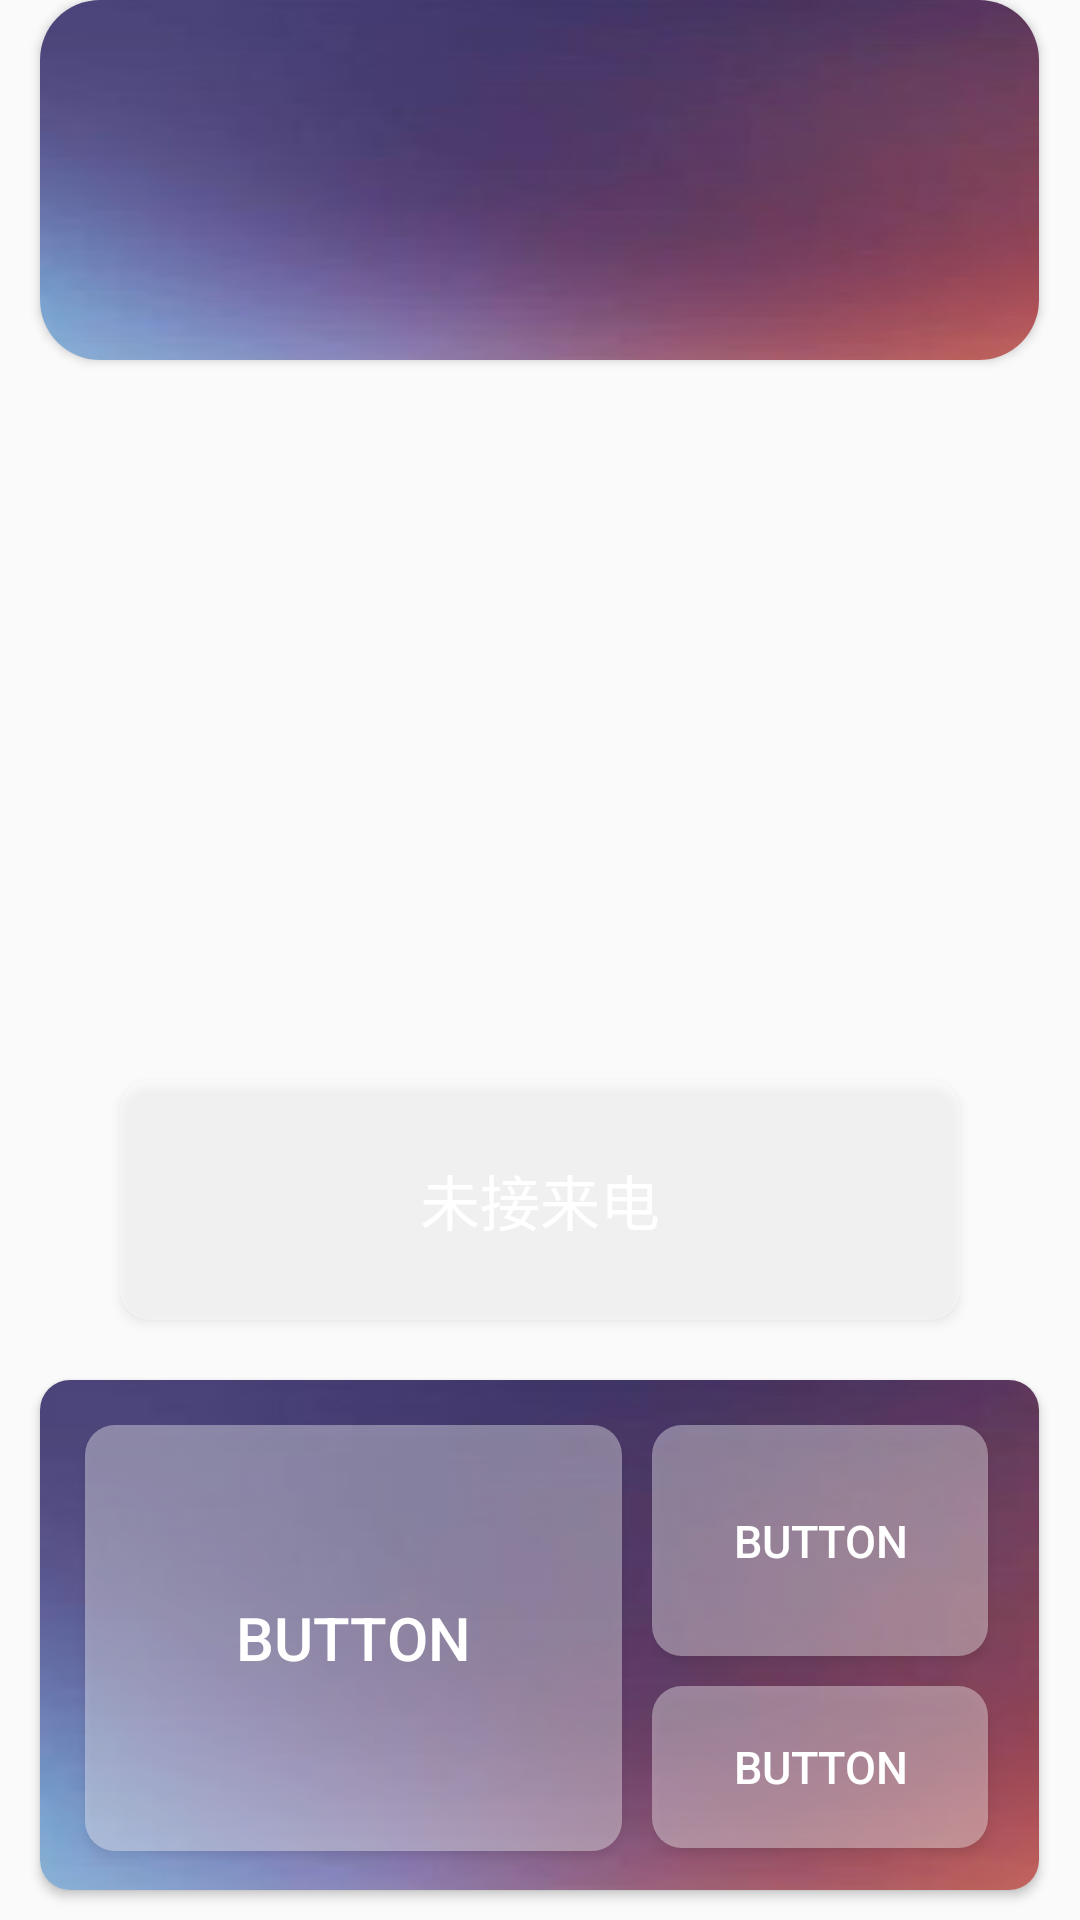

Here is an Android app screen rendered from its layout file. Give the layout XML and the strings, colors and styles it references.
<!-- AndroidManifest.xml: application theme AppTheme -->
<!-- res/layout/activity_shakey_float.xml -->
<?xml version="1.0" encoding="utf-8"?>
<androidx.constraintlayout.widget.ConstraintLayout xmlns:android="http://schemas.android.com/apk/res/android"
    xmlns:app="http://schemas.android.com/apk/res-auto"
    xmlns:tools="http://schemas.android.com/tools"
    android:layout_width="match_parent"
    android:layout_height="match_parent"
    tools:context=".ShakeyFloatActivity">

    <LinearLayout
        android:id="@+id/linear_layout_float_shakey"
        android:layout_width="match_parent"
        android:layout_height="match_parent"
        android:orientation="vertical"
        android:gravity="bottom"
        android:layout_marginBottom="0dp">

    <Button
        android:id="@+id/button_notice_float"
        android:layout_width="280dp"
        android:layout_height="80dp"
        android:text="未接来电"
        android:background="@drawable/button_circle_corner"
        android:layout_marginTop="40dp"
        android:layout_marginLeft="30dp"
        android:layout_marginRight="30dp"
        android:layout_marginBottom="20dp"
        android:layout_gravity="center_horizontal"
        android:layout_below="@id/other"
        android:textColor="#ffffffff"
        android:textSize="20dp" />

    <androidx.cardview.widget.CardView
        android:id="@+id/cardView2"
        android:layout_width="333dp"
        android:layout_height="170dp"
        android:layout_gravity="center_horizontal"
        android:layout_marginStart="1dp"
        android:layout_marginEnd="1dp"
        android:layout_marginBottom="10dp"
        app:layout_constraintBottom_toBottomOf="parent"
        app:layout_constraintEnd_toEndOf="parent"
        app:layout_constraintHorizontal_bias="0.497"
        app:cardCornerRadius="10dp"
        app:layout_constraintStart_toStartOf="parent">

        <ImageView
            android:layout_width = "fill_parent"
            android:layout_height = "fill_parent"
            android:src = "@mipmap/shakey_card_background"
            android:alpha="0.9"
            android:scaleType="fitXY" />

        <LinearLayout
            android:layout_width="match_parent"
            android:layout_height="match_parent"
            android:orientation="horizontal"
            android:layout_marginTop="15dp">

            <Button
                android:id="@+id/button_i1"
                android:layout_width="179dp"
                android:layout_height="142dp"
                android:layout_marginLeft="15dp"
                android:layout_marginRight="10dp"
                android:text="Button"
                android:background="@drawable/button_circle_corner"
                android:textColor="#ffffffff"
                android:textSize="20dp"/>

            <LinearLayout
                android:layout_width="match_parent"
                android:layout_height="match_parent"
                android:orientation="vertical">

                <Button
                    android:id="@+id/button_i2"
                    android:layout_width="112dp"
                    android:layout_height="77dp"
                    android:text="Button"
                    android:textColor="#ffffffff"
                    android:background="@drawable/button_circle_corner"
                    android:layout_marginBottom="10dp"
                    android:textSize="15dp"/>

                <Button
                    android:id="@+id/button_i3"
                    android:layout_width="112dp"
                    android:layout_height="54dp"
                    android:text="Button"
                    android:background="@drawable/button_circle_corner"
                    android:textColor="#ffffffff"
                    android:textSize="15dp"/>

            </LinearLayout>
        </LinearLayout>

    </androidx.cardview.widget.CardView>

    </LinearLayout>

    <androidx.cardview.widget.CardView
        android:id="@+id/cardView3"
        android:layout_width="333dp"
        android:layout_height="120dp"
        android:layout_gravity="center_horizontal"
        android:layout_marginStart="1dp"
        android:layout_marginEnd="1dp"
        android:layout_marginBottom="10dp"
        app:layout_constraintTop_toTopOf="parent"
        app:layout_constraintEnd_toEndOf="parent"
        app:layout_constraintHorizontal_bias="0.497"
        app:cardCornerRadius="20dp"
        app:layout_constraintStart_toStartOf="parent">

        <ImageView
            android:layout_width = "fill_parent"
            android:layout_height = "fill_parent"
            android:src = "@mipmap/shakey_card_background"
            android:alpha="0.9"
            android:scaleType="fitXY" />

    <FrameLayout
        android:id="@+id/voice_assistant"
        android:layout_marginTop="14dp"
        android:layout_width="match_parent"
        android:layout_height="match_parent"
        android:layout_weight="3"></FrameLayout>

    </androidx.cardview.widget.CardView>

</androidx.constraintlayout.widget.ConstraintLayout>
<!-- resources referenced by this layout -->
<resources>
  <!-- drawable button_circle_corner (drawable) -->
  <?xml version="1.0" encoding="utf-8"?>
  <shape xmlns:android="http://schemas.android.com/apk/res/android">
      <solid android:color="#5effffff"/>
      <corners android:topLeftRadius="10dip"
          android:topRightRadius="10dip"
          android:bottomRightRadius="10dip"
          android:bottomLeftRadius="10dip" />
      
  </shape>
  <!-- mipmap shakey_card_background: jpg bitmap (mipmap-xhdpi, 24990 bytes) -->
  <style name="AppTheme" parent="Theme.AppCompat.Light.DarkActionBar">
          
          <item name="colorPrimary">@color/colorPrimary</item>
          <item name="colorPrimaryDark">@color/colorPrimaryDark</item>
          <item name="colorAccent">@color/colorAccent</item>
      </style>
  <color name="colorPrimary">#008577</color>
  <color name="colorPrimaryDark">#00574B</color>
  <color name="colorAccent">#D81B60</color>
</resources>
